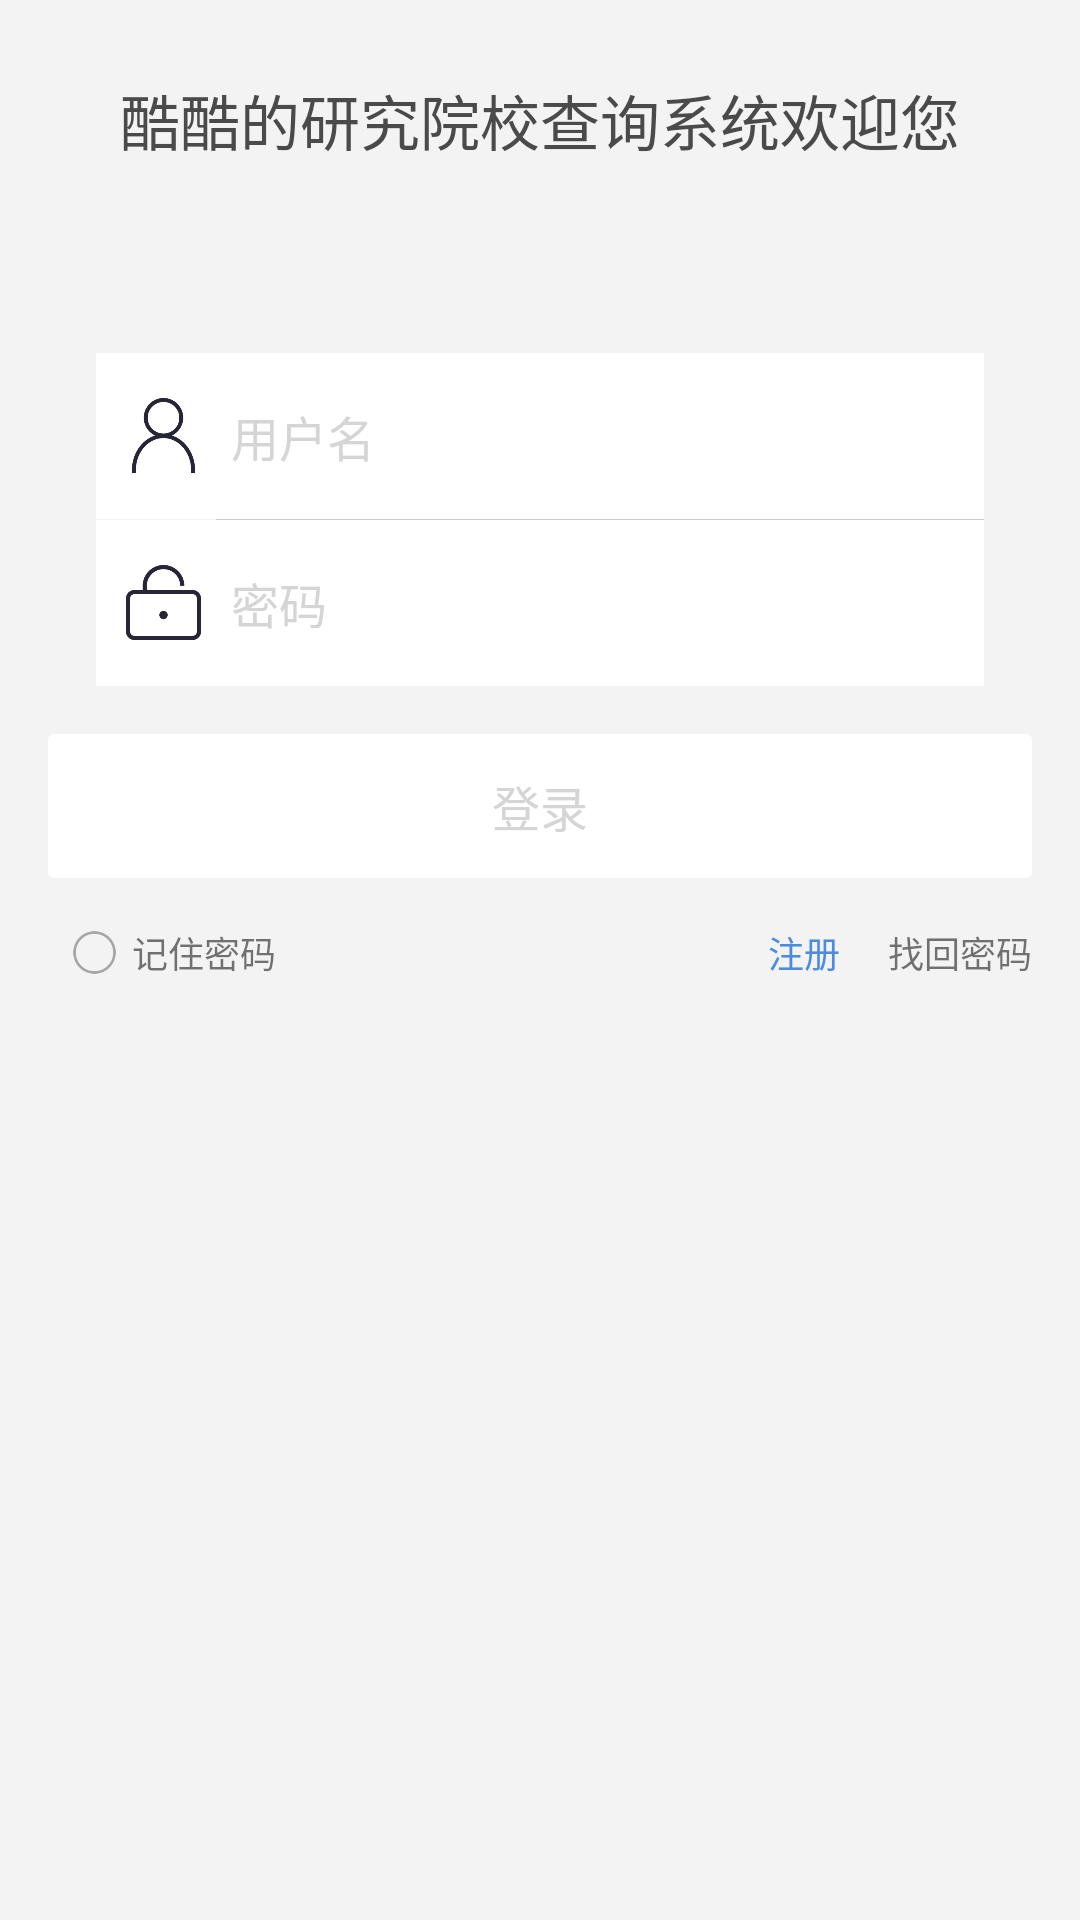

Write the Android layout XML for this screen, with the resource values it uses.
<!-- AndroidManifest.xml: application theme AppTheme -->
<!-- res/layout/activity_login.xml -->
<?xml version="1.0" encoding="utf-8"?>
<LinearLayout xmlns:android="http://schemas.android.com/apk/res/android"
    android:layout_width="match_parent"
    android:layout_height="match_parent"
    android:background="@color/background"
    android:orientation="vertical">

    <TextView
        android:layout_width="match_parent"
        android:layout_height="@dimen/item_height_x_xlarge"
        android:gravity="center"
        android:text="酷酷的研究院校查询系统欢迎您"
        android:textColor="@color/font_main"
        android:textSize="@dimen/font_size_x_xlarge" />

    <TextView
        android:layout_width="match_parent"
        android:layout_height="wrap_content"
        android:gravity="center"
        android:textColor="@color/font_main"
        android:textSize="@dimen/font_size_xlarge" />

    <LinearLayout
        android:layout_width="match_parent"
        android:layout_height="wrap_content"
        android:layout_margin="@dimen/activity_margin_left_right"
        android:background="@drawable/shape_white_bg"
        android:orientation="vertical"
        android:paddingLeft="@dimen/activity_margin_left_right"
        android:paddingRight="@dimen/activity_margin_left_right">

        <LinearLayout
            android:layout_width="match_parent"
            android:layout_height="wrap_content"
            android:background="@color/white"
            android:gravity="center_vertical"
            android:orientation="horizontal">

            <ImageView
                android:layout_width="25dp"
                android:layout_height="25dp"
                android:layout_marginLeft="@dimen/margin_small"
                android:layout_marginRight="@dimen/margin_small"
                android:src="@drawable/icon_user_name" />

            <EditText
                android:id="@+id/activity_login_name_et"
                style="@style/activity_login_input_edit_text_style"
                android:hint="用户名"
                android:inputType="phone"
                android:maxEms="11"
                android:maxLength="11" />
        </LinearLayout>


        <View
            android:layout_width="match_parent"
            android:layout_height="1px"
            android:layout_marginLeft="40dp"
            android:background="@color/divider" />

        <LinearLayout
            android:layout_width="match_parent"
            android:layout_height="wrap_content"
            android:background="@color/white"
            android:gravity="center_vertical"
            android:orientation="horizontal">

            <ImageView
                android:layout_width="25dp"
                android:layout_height="25dp"
                android:layout_marginLeft="@dimen/margin_small"
                android:layout_marginRight="@dimen/margin_small"
                android:src="@drawable/icon_psw" />

            <EditText
                android:id="@+id/activity_login_password_et"
                style="@style/activity_login_input_edit_text_style"
                android:hint="密码"
                android:inputType="numberPassword"
                android:maxEms="11"
                android:maxLength="11" />
        </LinearLayout>

    </LinearLayout>

    <LinearLayout
        android:layout_width="match_parent"
        android:layout_height="wrap_content"
        android:orientation="vertical">

        <Button
            android:id="@+id/activity_login_btn"
            style="@style/activity_login_register_btn_style"
            android:enabled="false"
            android:text="登录" />

        <LinearLayout
            android:layout_width="match_parent"
            android:layout_height="wrap_content"
            android:layout_margin="16dp"
            android:gravity="center_vertical"
            android:orientation="horizontal">

            <ImageView
                android:id="@+id/activity_login_remember_psw"
                android:layout_width="15dp"
                android:layout_height="15dp"
                android:layout_marginLeft="@dimen/margin_x_small"
                android:src="@drawable/checkbox_circle_red" />

            <TextView
                android:layout_width="wrap_content"
                android:layout_height="wrap_content"
                android:layout_marginLeft="@dimen/margin_x_x_small"
                android:text="记住密码"
                android:textSize="12sp" />

            <Space
                android:layout_width="0dp"
                android:layout_height="0dp"
                android:layout_weight="1" />

            <TextView
                android:id="@+id/activity_login_new_user_tv"
                android:layout_width="wrap_content"
                android:layout_height="wrap_content"
                android:text="注册"
                android:textColor="@color/font_new_user"
                android:textSize="@dimen/font_size_middle"
                android:visibility="visible" />

            <TextView
                android:id="@+id/activity_login_find_password_tv"
                android:layout_width="wrap_content"
                android:layout_height="wrap_content"
                android:layout_alignParentRight="true"
                android:layout_marginLeft="@dimen/margin_middle"
                android:text="找回密码"
                android:textSize="@dimen/font_size_middle" />

        </LinearLayout>

    </LinearLayout>

</LinearLayout>
<!-- resources referenced by this layout -->
<resources>
  <color name="background">#f3f3f3</color>
  <color name="divider">#CCCCCC</color>
  <color name="font_main">#4A4A4A</color>
  <color name="font_new_user">#4C8CDF</color>
  <color name="white">#FFFFFF</color>
  <dimen name="activity_margin_left_right">16dp</dimen>
  <dimen name="font_size_middle">12sp</dimen>
  <dimen name="font_size_x_xlarge">20sp</dimen>
  <dimen name="font_size_xlarge">16sp</dimen>
  <dimen name="item_height_x_xlarge">80dp</dimen>
  <dimen name="margin_middle">16dp</dimen>
  <dimen name="margin_small">10dp</dimen>
  <dimen name="margin_x_small">8dp</dimen>
  <dimen name="margin_x_x_small">5dp</dimen>
  <!-- drawable checkbox_circle_red (drawable) -->
  <?xml version="1.0" encoding="utf-8"?>
  <selector xmlns:android="http://schemas.android.com/apk/res/android">
      <item android:drawable="@drawable/checkbox_circle_red_checked" android:state_checked="true"/>
      <item android:drawable="@drawable/checkbox_circle_red_checked" android:state_selected="true"/>
      <item android:drawable="@drawable/checkbox_circle_red_unchecked" />
  </selector>
  <style name="activity_login_input_edit_text_style">
          <item name="android:layout_width">match_parent</item>
          <item name="android:layout_height">wrap_content</item>
          <item name="android:paddingTop">@dimen/margin_middle</item>
          <item name="android:paddingBottom">@dimen/margin_middle</item>
          <item name="android:background">@null</item>
          <item name="android:drawablePadding">@dimen/margin_middle</item>
          <item name="android:textSize">16sp</item>
          <item name="android:textColorHint">@color/font_hint</item>
      </style>
  <style name="AppTheme" parent="Theme.AppCompat.Light.DarkActionBar">
          
          <item name="colorPrimary">@color/colorPrimary</item>
          <item name="colorPrimaryDark">@color/colorPrimaryDark</item>
          <item name="colorAccent">@color/colorAccent</item>
      </style>
  <color name="font_hint">@color/disable</color>
  <!-- drawable btn_login_selector (drawable) -->
  <?xml version="1.0" encoding="utf-8"?>
  <selector xmlns:android="http://schemas.android.com/apk/res/android">
      
      <item android:drawable="@drawable/btn_red_bg" android:state_enabled="true" android:state_pressed="false"/>
      
      <item android:drawable="@drawable/btn_login_red_press_bg" android:state_enabled="true" android:state_pressed="true"/>
      
      <item android:drawable="@drawable/btn_white_bg" android:state_enabled="false"/>
      
      <item android:drawable="@drawable/btn_red_bg"/>
  </selector>
  <color name="colorPrimary">#3F51B5</color>
  <color name="colorPrimaryDark">#303F9F</color>
  <color name="colorAccent">#FF4081</color>
  <color name="disable">#D5D5D5</color>
  <!-- drawable btn_red_bg (drawable) -->
  <?xml version="1.0" encoding="utf-8"?>
  <shape xmlns:android="http://schemas.android.com/apk/res/android">
      <corners android:radius="6px"/>
      <solid android:color="@color/button_red_enable"/>
  </shape>
  <!-- drawable btn_login_red_press_bg (drawable) -->
  <?xml version="1.0" encoding="utf-8"?>
  <shape xmlns:android="http://schemas.android.com/apk/res/android">
      <corners android:radius="6px"/>
      <solid android:color="@color/button_red_press"/>
  </shape>
  <!-- drawable btn_white_bg (drawable) -->
  <?xml version="1.0" encoding="utf-8"?>
  <shape xmlns:android="http://schemas.android.com/apk/res/android">
      <corners android:radius="6px"/>
      <solid android:color="@android:color/white"/>
  </shape>
  <color name="button_red_enable">@color/primary</color>
  <color name="button_red_press">#CC3B3C</color>
  <color name="primary">#DD4041</color>
</resources>
